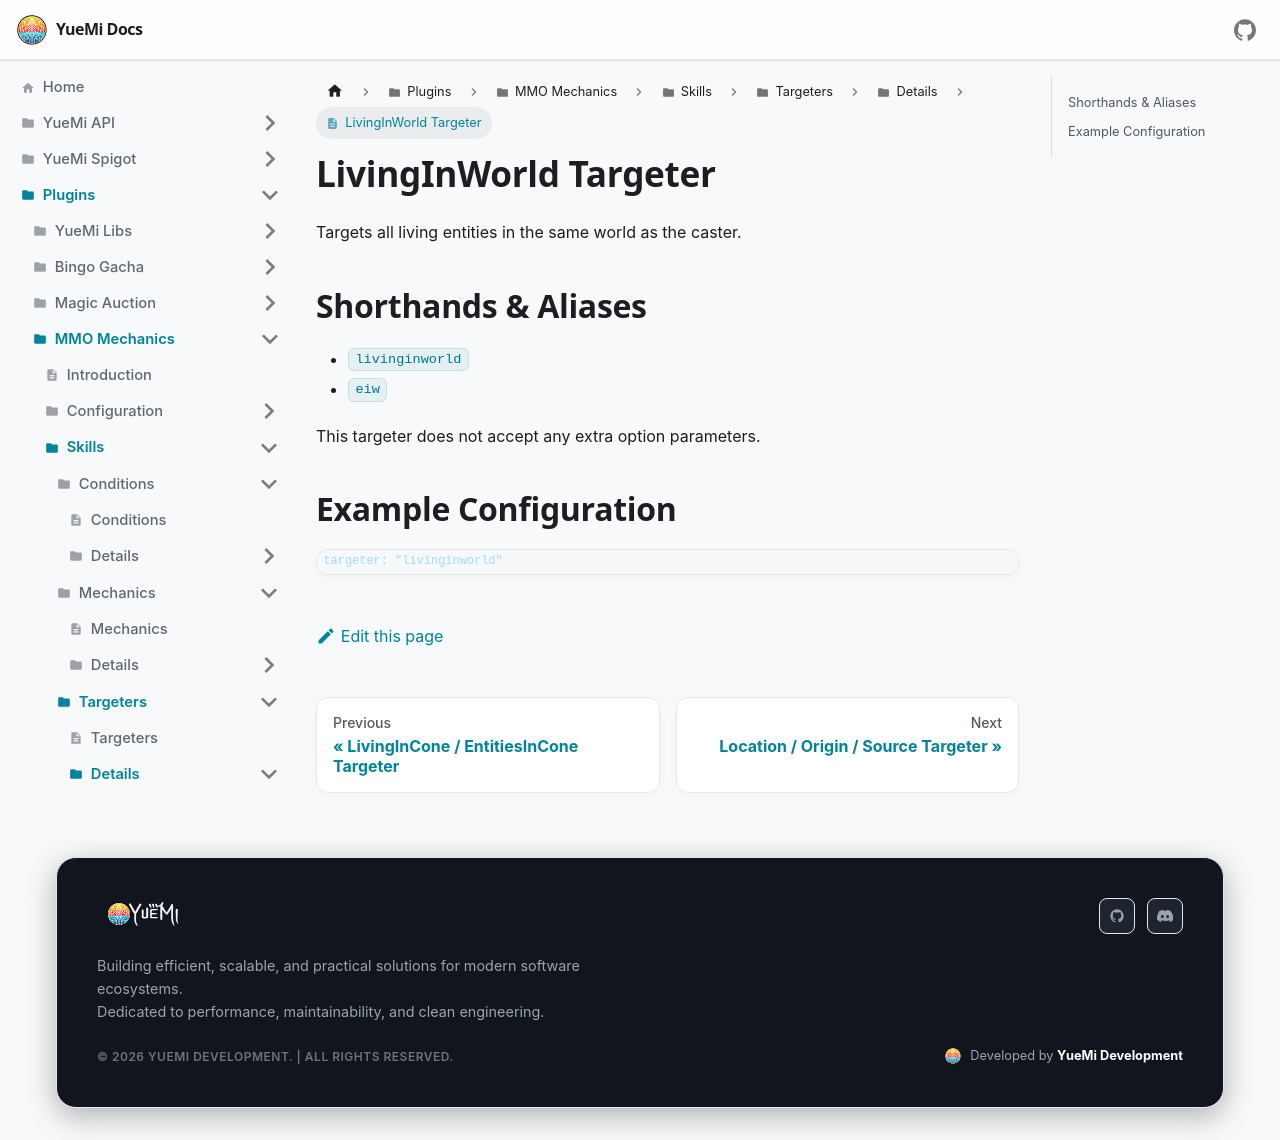

repository: YueMi-Development/YueMi-Docs · page: Plugins/MMO-Mechanics/skills/targeters/details/livinginworld/index.html · generator: docusaurus

# LivingInWorld Targeter

Targets all living entities in the same world as the caster.

## Shorthands & Aliases

- `livinginworld`
- `eiw`

This targeter does not accept any extra option parameters.

## Example Configuration

```json5
targeter: "livinginworld"
```
